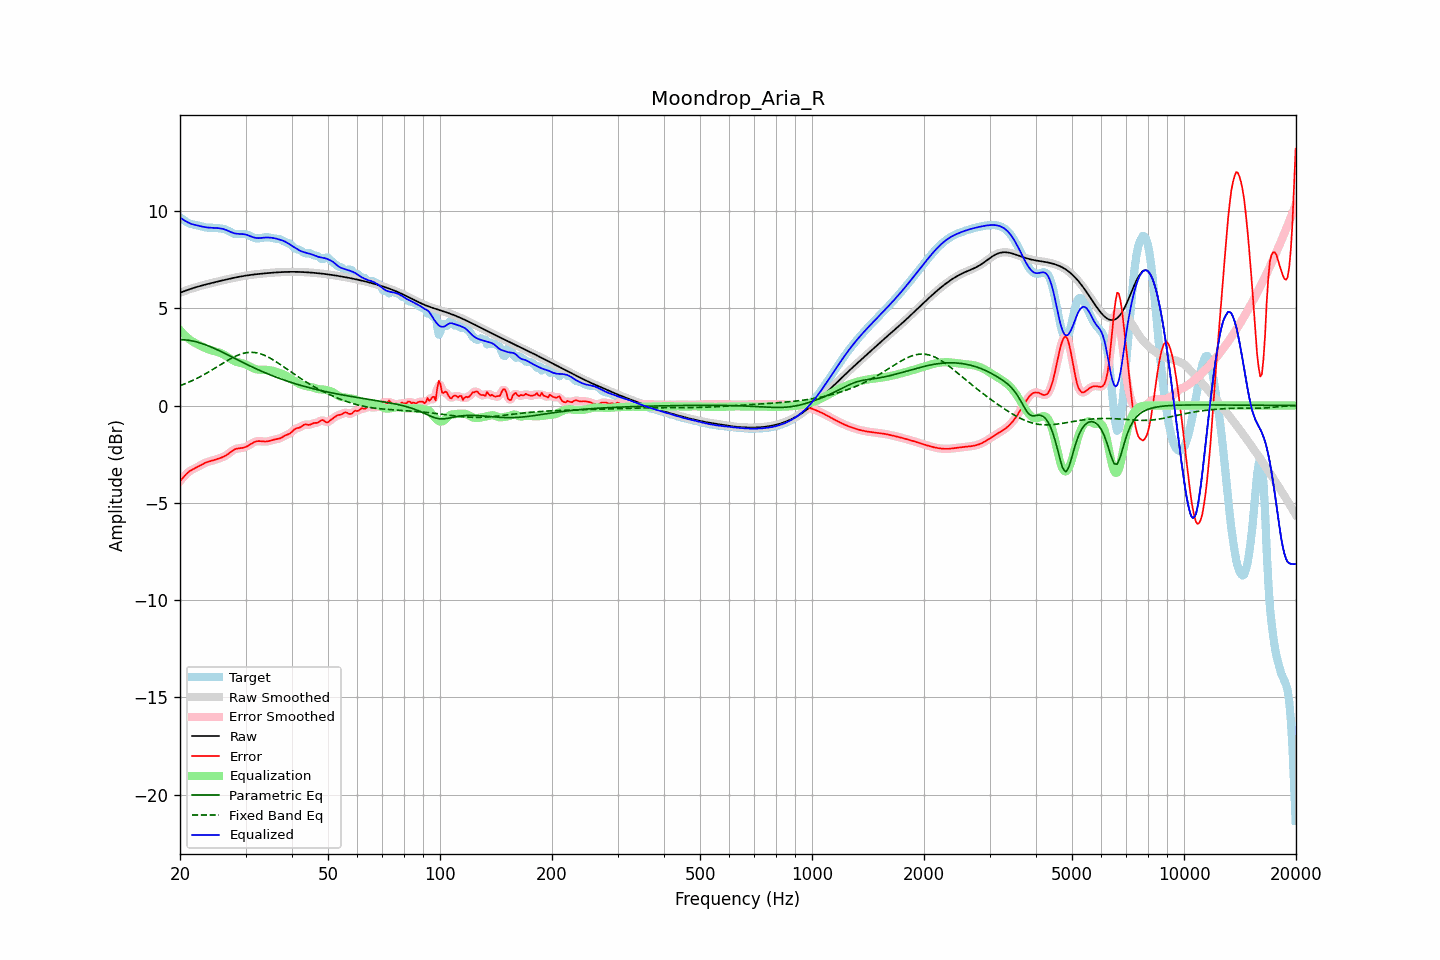

The data file committed next to this chart (first rows):
frequency, raw, error, smoothed, error_smoothed, equalization, parametric_eq, fixed_band_eq, equalized_raw, equalized_smoothed, target
20.00, 5.79, -3.89, 5.79, -3.89, 3.87, 3.39, 1.02, 9.67, 9.67, 9.68
20.20, 5.83, -3.79, 5.83, -3.79, 3.78, 3.38, 1.05, 9.61, 9.61, 9.62
20.40, 5.86, -3.70, 5.86, -3.69, 3.69, 3.38, 1.08, 9.55, 9.55, 9.55
20.61, 5.89, -3.60, 5.89, -3.60, 3.61, 3.37, 1.11, 9.50, 9.50, 9.49
20.81, 5.92, -3.52, 5.92, -3.52, 3.53, 3.37, 1.15, 9.45, 9.45, 9.44
21.02, 5.95, -3.44, 5.95, -3.44, 3.46, 3.36, 1.18, 9.41, 9.41, 9.39
21.23, 5.98, -3.37, 5.98, -3.38, 3.39, 3.35, 1.22, 9.37, 9.37, 9.35
21.44, 6.01, -3.32, 6.01, -3.32, 3.33, 3.33, 1.26, 9.34, 9.34, 9.33
21.66, 6.03, -3.28, 6.03, -3.28, 3.28, 3.31, 1.29, 9.31, 9.31, 9.31
21.87, 6.06, -3.24, 6.06, -3.24, 3.23, 3.30, 1.33, 9.29, 9.29, 9.30
22.09, 6.08, -3.20, 6.08, -3.20, 3.19, 3.28, 1.37, 9.27, 9.27, 9.28
22.31, 6.11, -3.15, 6.11, -3.15, 3.14, 3.25, 1.42, 9.25, 9.25, 9.26
22.54, 6.13, -3.11, 6.13, -3.11, 3.10, 3.23, 1.46, 9.23, 9.23, 9.24
22.76, 6.15, -3.06, 6.15, -3.06, 3.06, 3.20, 1.50, 9.21, 9.21, 9.22
22.99, 6.18, -3.01, 6.18, -3.01, 3.02, 3.18, 1.55, 9.19, 9.19, 9.19
23.22, 6.20, -2.97, 6.20, -2.97, 2.98, 3.15, 1.59, 9.18, 9.18, 9.17
23.45, 6.22, -2.93, 6.22, -2.93, 2.94, 3.12, 1.64, 9.16, 9.16, 9.15
23.69, 6.24, -2.90, 6.24, -2.90, 2.91, 3.09, 1.69, 9.15, 9.15, 9.15
23.92, 6.26, -2.88, 6.26, -2.88, 2.88, 3.05, 1.73, 9.14, 9.14, 9.14
24.16, 6.28, -2.86, 6.28, -2.86, 2.85, 3.02, 1.78, 9.14, 9.14, 9.14
24.40, 6.30, -2.83, 6.30, -2.83, 2.83, 2.98, 1.83, 9.13, 9.13, 9.14
24.65, 6.32, -2.81, 6.32, -2.81, 2.81, 2.95, 1.88, 9.13, 9.13, 9.13
24.89, 6.34, -2.78, 6.34, -2.78, 2.78, 2.91, 1.93, 9.13, 9.13, 9.13
25.14, 6.36, -2.76, 6.36, -2.76, 2.76, 2.87, 1.99, 9.12, 9.12, 9.12
25.39, 6.38, -2.73, 6.38, -2.73, 2.73, 2.83, 2.04, 9.12, 9.12, 9.11
25.65, 6.40, -2.70, 6.40, -2.70, 2.70, 2.79, 2.09, 9.11, 9.11, 9.10
25.91, 6.42, -2.67, 6.42, -2.67, 2.67, 2.75, 2.14, 9.09, 9.09, 9.09
26.16, 6.44, -2.63, 6.44, -2.63, 2.63, 2.71, 2.19, 9.07, 9.07, 9.08
26.43, 6.46, -2.59, 6.46, -2.59, 2.58, 2.67, 2.24, 9.04, 9.04, 9.06
26.69, 6.48, -2.54, 6.48, -2.54, 2.53, 2.63, 2.29, 9.01, 9.01, 9.03
26.96, 6.50, -2.49, 6.50, -2.49, 2.47, 2.59, 2.34, 8.98, 8.98, 8.99
27.23, 6.52, -2.42, 6.52, -2.42, 2.42, 2.55, 2.38, 8.94, 8.94, 8.94
27.50, 6.54, -2.36, 6.54, -2.36, 2.37, 2.51, 2.43, 8.90, 8.90, 8.90
27.77, 6.56, -2.30, 6.56, -2.30, 2.32, 2.47, 2.47, 8.87, 8.87, 8.86
28.05, 6.57, -2.25, 6.57, -2.26, 2.28, 2.42, 2.51, 8.85, 8.85, 8.83
28.33, 6.59, -2.23, 6.59, -2.23, 2.24, 2.38, 2.55, 8.83, 8.83, 8.82
28.62, 6.61, -2.21, 6.61, -2.21, 2.22, 2.34, 2.59, 8.82, 8.82, 8.81
28.90, 6.62, -2.20, 6.62, -2.20, 2.20, 2.30, 2.62, 8.82, 8.82, 8.82
29.19, 6.64, -2.19, 6.64, -2.19, 2.18, 2.26, 2.65, 8.82, 8.82, 8.82
29.48, 6.65, -2.18, 6.65, -2.17, 2.16, 2.22, 2.67, 8.81, 8.81, 8.83
29.78, 6.66, -2.15, 6.66, -2.15, 2.14, 2.18, 2.69, 8.80, 8.80, 8.82
30.08, 6.68, -2.12, 6.68, -2.12, 2.11, 2.14, 2.71, 8.78, 8.78, 8.80
30.38, 6.69, -2.08, 6.69, -2.08, 2.07, 2.10, 2.72, 8.76, 8.76, 8.77
30.68, 6.70, -2.04, 6.70, -2.04, 2.03, 2.06, 2.73, 8.73, 8.73, 8.74
30.99, 6.71, -1.98, 6.71, -1.98, 1.98, 2.02, 2.73, 8.70, 8.70, 8.70
31.30, 6.72, -1.93, 6.72, -1.93, 1.94, 1.98, 2.73, 8.67, 8.67, 8.66
31.61, 6.74, -1.89, 6.73, -1.89, 1.90, 1.94, 2.73, 8.64, 8.64, 8.62
31.93, 6.74, -1.85, 6.74, -1.86, 1.87, 1.90, 2.72, 8.62, 8.62, 8.60
32.24, 6.75, -1.84, 6.75, -1.84, 1.85, 1.86, 2.70, 8.61, 8.61, 8.59
32.57, 6.76, -1.83, 6.76, -1.83, 1.84, 1.83, 2.68, 8.61, 8.61, 8.59
32.89, 6.77, -1.83, 6.77, -1.83, 1.84, 1.79, 2.66, 8.61, 8.61, 8.61
33.22, 6.78, -1.84, 6.78, -1.84, 1.84, 1.75, 2.63, 8.62, 8.62, 8.62
33.55, 6.79, -1.85, 6.79, -1.85, 1.84, 1.72, 2.60, 8.63, 8.63, 8.64
33.89, 6.80, -1.85, 6.80, -1.85, 1.84, 1.68, 2.56, 8.63, 8.63, 8.65
34.23, 6.80, -1.85, 6.80, -1.85, 1.83, 1.65, 2.53, 8.64, 8.64, 8.65
34.57, 6.81, -1.84, 6.81, -1.83, 1.83, 1.61, 2.48, 8.64, 8.64, 8.65
34.92, 6.82, -1.82, 6.82, -1.82, 1.81, 1.58, 2.44, 8.63, 8.63, 8.63
35.27, 6.83, -1.79, 6.83, -1.79, 1.80, 1.55, 2.39, 8.62, 8.62, 8.62
35.62, 6.83, -1.77, 6.83, -1.77, 1.78, 1.51, 2.34, 8.61, 8.61, 8.60
35.97, 6.84, -1.74, 6.84, -1.75, 1.76, 1.48, 2.29, 8.59, 8.59, 8.58
... 635 more rows
